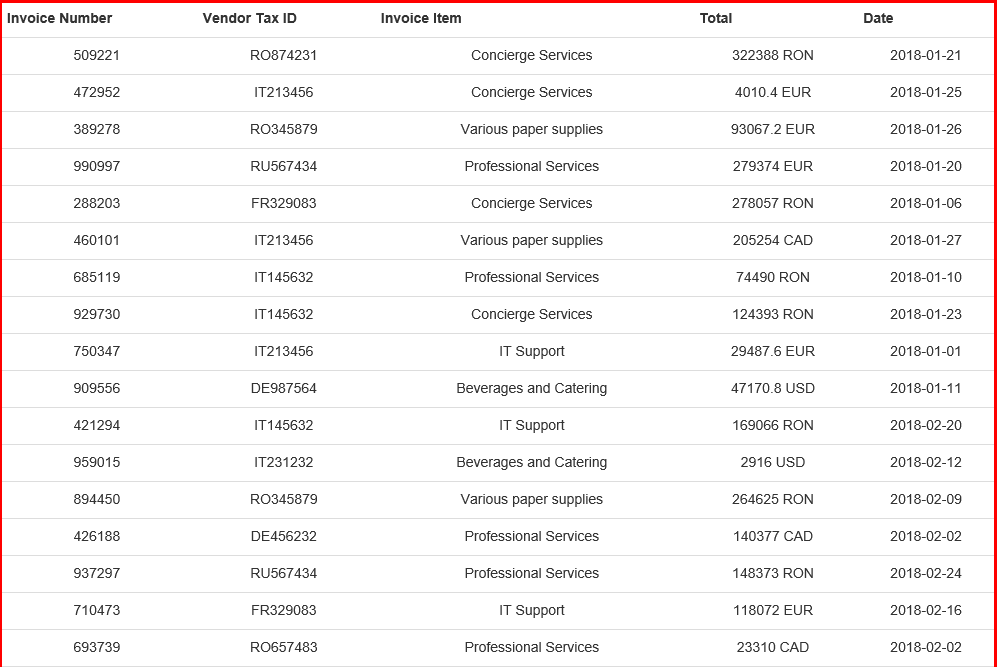
Task: Custom Library for Acme Users
Workflow: ExtractDataIntoDataTable

Step 1: Find Element 'Table on the table in window 'ACME System 1 - Search Results' (chrome.exe)

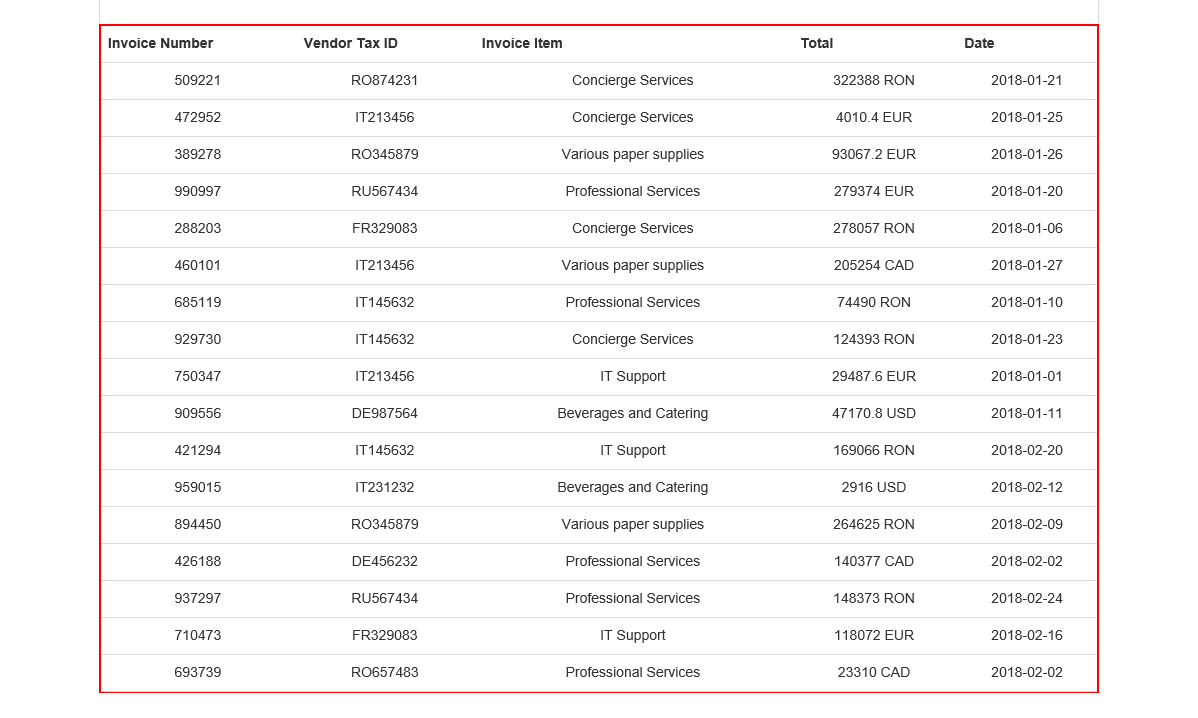
Step 2: get-text